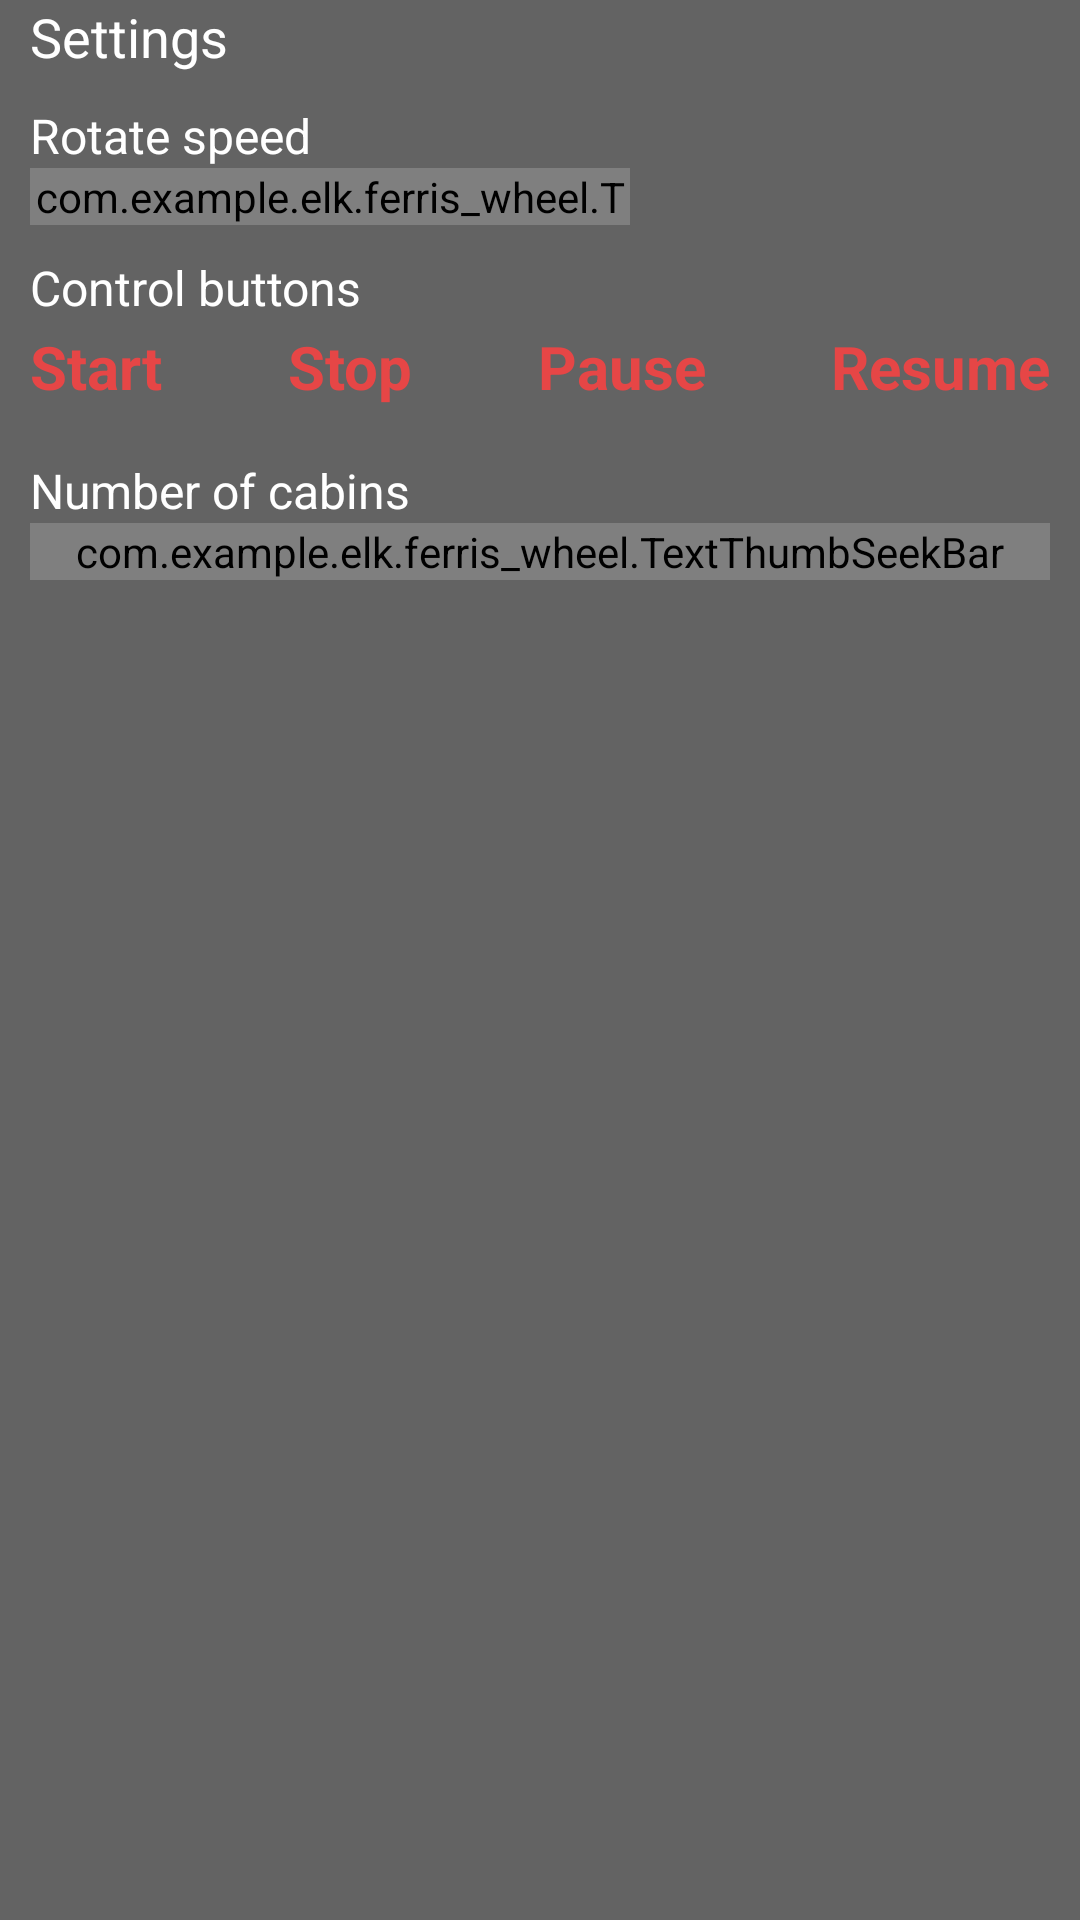

Android layout source for this screen:
<!-- AndroidManifest.xml: application theme AppTheme -->
<!-- res/layout/bottomsheet_settings_attributes.xml -->
<?xml version="1.0" encoding="utf-8"?>
<LinearLayout
    xmlns:android="http://schemas.android.com/apk/res/android"
    xmlns:app="http://schemas.android.com/apk/res-auto"
    xmlns:tools="http://schemas.android.com/tools"
    android:id="@+id/bottomSheet"
    android:layout_width="match_parent"
    android:layout_height="wrap_content"
    android:layout_alignParentBottom="true"
    android:background="#BF303030"
    android:orientation="vertical"
    app:behavior_hideable="false"
    app:behavior_peekHeight="?attr/actionBarSize"
    app:layout_behavior="com.google.android.material.bottomsheet.BottomSheetBehavior">

    <LinearLayout
        android:id="@+id/view_options_header"
        android:layout_width="match_parent"
        android:layout_height="wrap_content"
        android:gravity="center"
        android:orientation="horizontal"
        android:paddingLeft="10dp"
        tools:ignore="MissingConstraints">

        <TextView
            android:layout_width="0dp"
            android:layout_height="wrap_content"
            android:layout_weight="1"
            android:text="Settings"
            android:textColor="@color/white"
            android:textSize="18sp" />


        <androidx.appcompat.widget.AppCompatImageView
            android:id="@+id/image_toggle"
            android:layout_width="wrap_content"
            android:layout_height="match_parent"
            android:padding="10dp"
            app:srcCompat="@drawable/ic_expand_less_black_24dp"
            app:tint="@color/white" >

        </androidx.appcompat.widget.AppCompatImageView>

    </LinearLayout>

    <androidx.core.widget.NestedScrollView
        android:layout_width="match_parent"
        android:layout_height="wrap_content"
        tools:ignore="MissingConstraints">
        <LinearLayout

            android:layout_width="match_parent"
            android:layout_height="wrap_content"
            android:layout_marginLeft="10dp"
            android:layout_marginRight="10dp"
            android:layout_marginTop="10dp"
            android:orientation="vertical"
            android:paddingBottom="10dp">

            <LinearLayout
                android:layout_width="wrap_content"
                android:layout_height="wrap_content"
                android:orientation="vertical">

                <TextView
                    android:layout_width="wrap_content"
                    android:layout_height="wrap_content"
                    android:minWidth="200dp"
                    android:text="Rotate speed"
                    android:textColor="@color/white"
                    android:textSize="16sp" />

                <com.example.elk.ferris_wheel.TextThumbSeekBar
                    android:id="@+id/rotateSpeedSeekBar"
                    android:layout_width="match_parent"
                    android:layout_height="wrap_content"
                    android:max="100"
                    android:progress="6"
                    />

            </LinearLayout>


            <TextView
                android:id="@+id/tvControlBtns"
                android:layout_width="wrap_content"
                android:layout_height="wrap_content"
                android:layout_marginTop="10dp"
                android:text="Control buttons"
                android:textColor="@color/white"
                android:textSize="16sp" />

            <LinearLayout
                android:layout_width="wrap_content"
                android:layout_height="wrap_content"
                android:layout_marginTop="2dp">

                <TextView
                    android:id="@+id/startCircle"
                    android:layout_width="wrap_content"
                    android:layout_height="wrap_content"
                    android:text="Start"
                    android:textColor="@color/red"
                    android:textSize="20sp"
                    android:textStyle="bold" />

                <View
                    android:layout_width="0dp"
                    android:layout_height="1dp"
                    android:layout_weight="1" />

                <TextView
                    android:id="@+id/stopCircle"
                    android:layout_width="wrap_content"
                    android:layout_height="wrap_content"
                    android:text="Stop"
                    android:textColor="@color/red"
                    android:textSize="20sp"
                    android:textStyle="bold" />

                <View
                    android:layout_width="0dp"
                    android:layout_height="1dp"
                    android:layout_weight="1" />

                <TextView
                    android:id="@+id/pauseCircle"
                    android:layout_width="wrap_content"
                    android:layout_height="wrap_content"
                    android:layout_marginBottom="12dp"
                    android:text="Pause"
                    android:textColor="@color/red"
                    android:textSize="20sp"
                    android:textStyle="bold"
                    android:visibility="visible" />

                <View
                    android:layout_width="0dp"
                    android:layout_height="1dp"
                    android:layout_weight="1" />

                <TextView
                    android:id="@+id/resumeCircle"
                    android:layout_width="wrap_content"
                    android:layout_height="wrap_content"
                    android:text="Resume"
                    android:textColor="@color/red"
                    android:textSize="20sp"
                    android:textStyle="bold"
                    android:visibility="visible" />

            </LinearLayout>


            <LinearLayout
                android:layout_width="match_parent"
                android:layout_height="wrap_content"
                android:layout_marginTop="5dp"
                android:background="@null"
                android:gravity="center_vertical"
                android:orientation="vertical">

                <TextView
                    android:id="@+id/tvNumberOfCabins"
                    android:layout_width="wrap_content"
                    android:layout_height="wrap_content"
                    android:singleLine="false"
                    android:text="Number of cabins"
                    android:textColor="@color/white"
                    android:textSize="16sp" />

                <com.example.elk.ferris_wheel.TextThumbSeekBar
                    android:id="@+id/seekbarNumberOfCabins"
                    android:layout_width="match_parent"
                    android:layout_height="wrap_content"
                    android:max="10"
                    android:progress="8" />

            </LinearLayout>

        </LinearLayout>

    </androidx.core.widget.NestedScrollView>

</LinearLayout>
<!-- resources referenced by this layout -->
<resources>
  <color name="red">#e64646</color>
  <color name="white">#fff</color>
  <style name="AppTheme" parent="Theme.AppCompat.Light.DarkActionBar">
          
          <item name="colorPrimary">@color/colorPrimary</item>
          <item name="colorPrimaryDark">@color/colorPrimaryDark</item>
          <item name="colorAccent">@color/colorAccent</item>
          <item name="windowActionBar">false</item>
          <item name="windowNoTitle">true</item>
      </style>
  <color name="colorPrimary">#ff4769</color>
  <color name="colorPrimaryDark">#aa003c</color>
  <color name="colorAccent">@android:color/white</color>
</resources>
